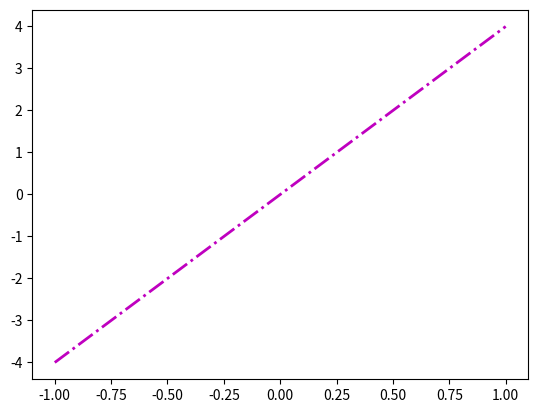

Python code for this plot:
import matplotlib.pyplot as plt
import numpy as np

x = np.linspace(-1, 1, 50)
y = 4*x

plt.plot(x, y,'m-.',linewidth=2)
plt.savefig('chart.png')
